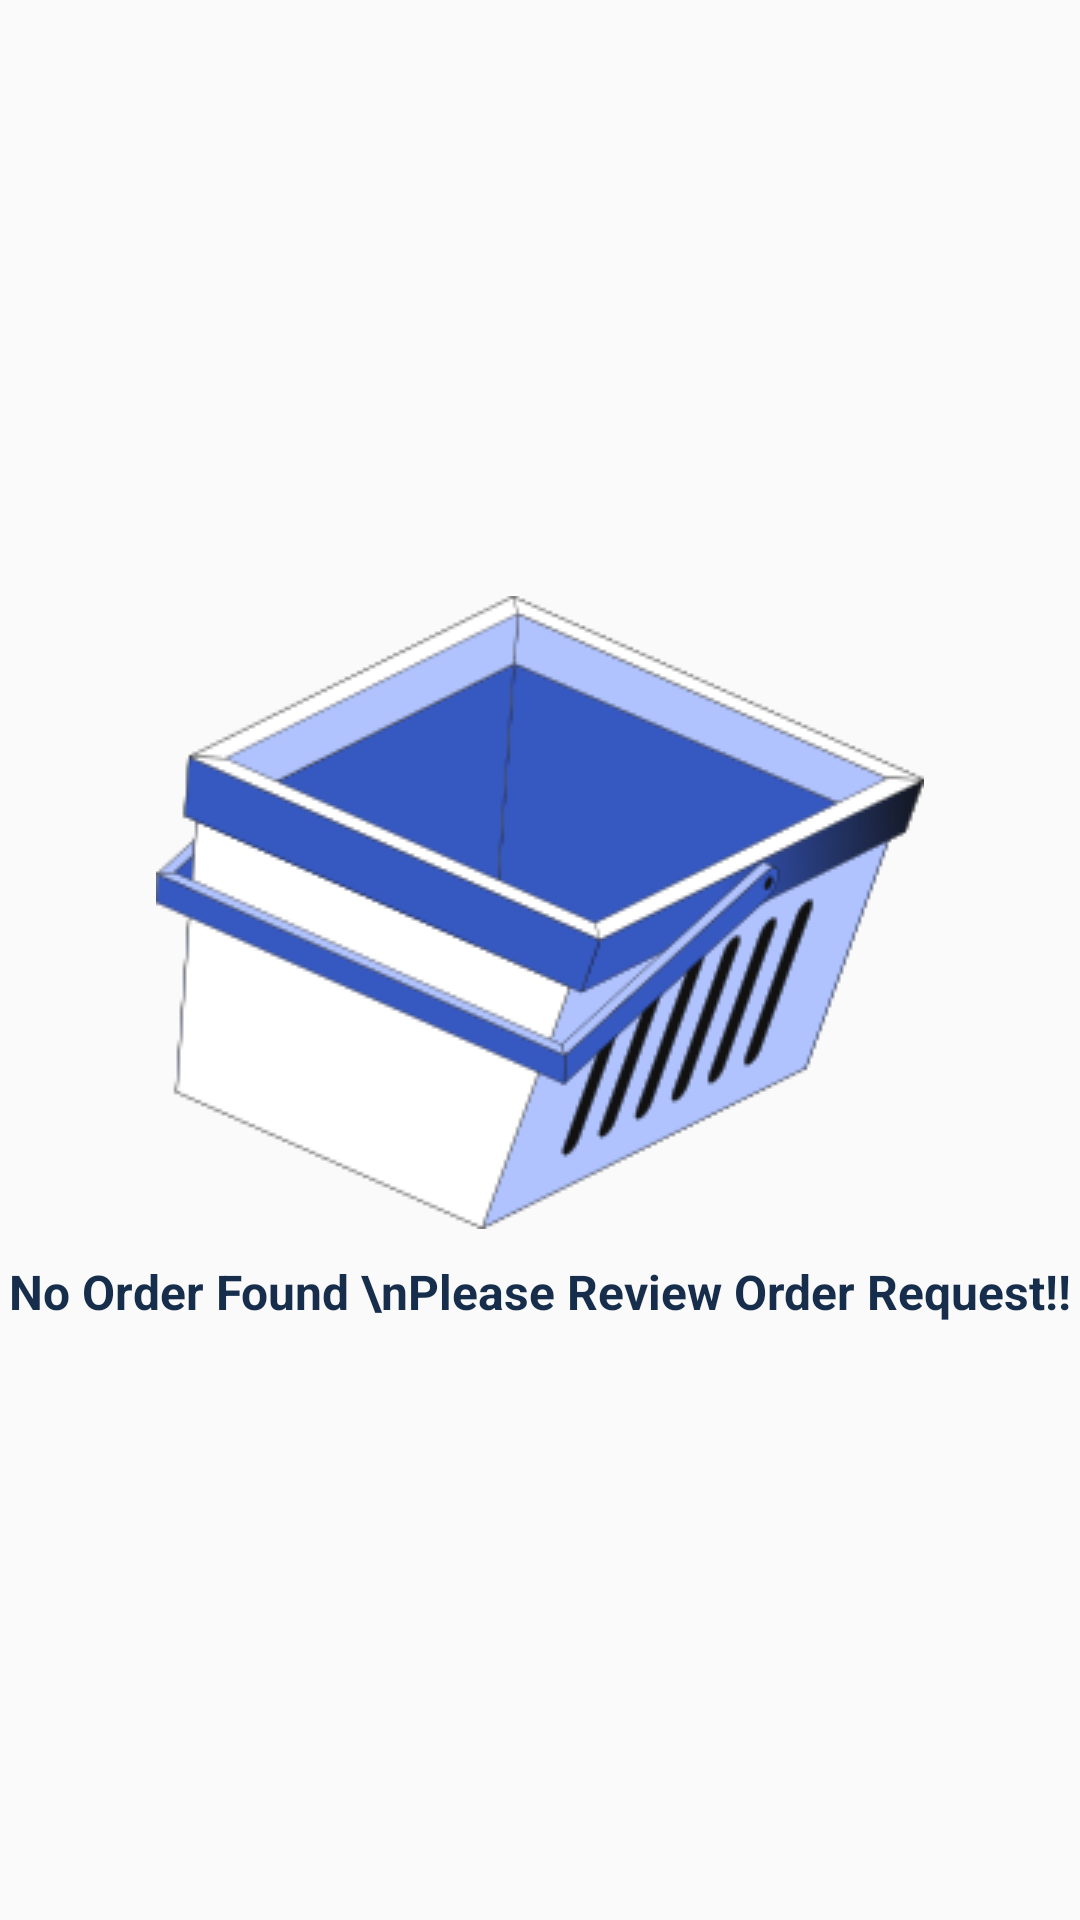

Layout XML and referenced resources for this Android screen:
<!-- AndroidManifest.xml: application theme AppTheme -->
<!-- res/layout/fragment_order_history.xml -->
<?xml version="1.0" encoding="utf-8"?>
<LinearLayout xmlns:android="http://schemas.android.com/apk/res/android"
    xmlns:app="http://schemas.android.com/apk/res-auto"
    xmlns:tools="http://schemas.android.com/tools"
    android:layout_width="match_parent"
    android:layout_height="match_parent"
    android:orientation="vertical"
    android:gravity="center_horizontal"
    tools:context=".seller.OrderHistoryFragment">

    <LinearLayout
        android:id="@+id/ll_dataFound"
        android:orientation="vertical"
        android:visibility="gone"
        android:layout_width="match_parent"
        android:layout_height="match_parent">

        <androidx.swiperefreshlayout.widget.SwipeRefreshLayout
            android:id="@+id/pullToRefreshfilter"
            android:layout_width="match_parent"
            android:layout_height="wrap_content">

            <androidx.recyclerview.widget.RecyclerView
                android:id="@+id/recyler_order_filter_s"
                android:layout_height="wrap_content"
                android:layout_width="match_parent"/>
        </androidx.swiperefreshlayout.widget.SwipeRefreshLayout>


    </LinearLayout>

    <LinearLayout
        android:orientation="vertical"
        android:id="@+id/ll_nodata"
        android:gravity="center"
        android:layout_width="match_parent"
        android:layout_height="match_parent">

        <ImageView
            android:src="@drawable/no_history"
            android:layout_width="wrap_content"
            android:layout_height="wrap_content"/>

        <TextView
            android:layout_marginTop="10dp"
            android:textStyle="bold"
            android:gravity="center"
            android:textColor="@color/darkBlue"
            android:textSize="16sp"
            android:text="No Order Found \nPlease Review Order Request!!"
            android:layout_width="match_parent"
            android:layout_height="wrap_content"/>

    </LinearLayout>


</LinearLayout>
<!-- resources referenced by this layout -->
<resources>
  <color name="darkBlue">#162e4c</color>
  <!-- drawable no_history: png bitmap (drawable, 20850 bytes) -->
  <style name="AppTheme" parent="Theme.AppCompat.Light.DarkActionBar">
          
          <item name="colorPrimary">@color/dirtyblue</item>
          <item name="colorPrimaryDark">@color/dirtyblue</item>
          <item name="colorAccent">@color/dirtyblue</item>
      </style>
  <color name="dirtyblue">#0C4C8A</color>
</resources>
